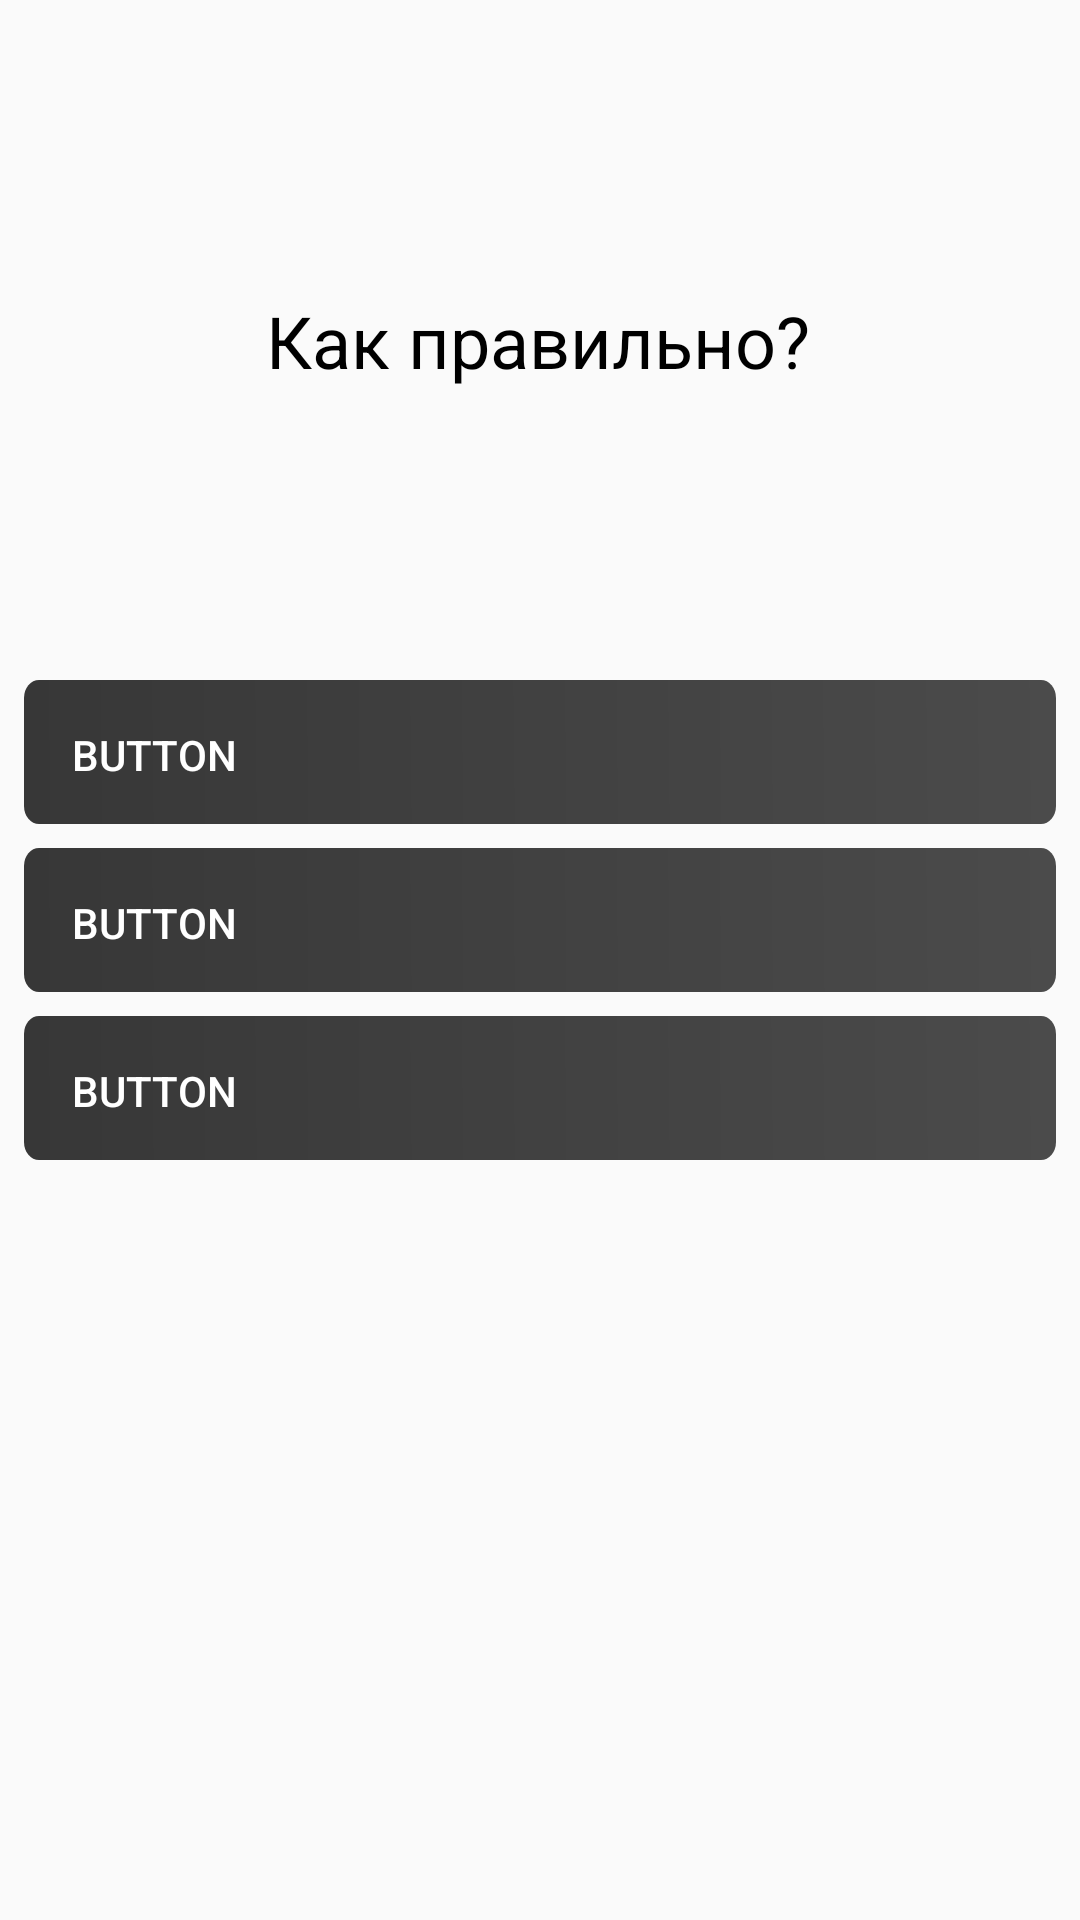

Reconstruct the res/layout file that produces this screen, plus the resources it refers to.
<!-- AndroidManifest.xml: application theme Theme.MyPetProject2 -->
<!-- res/layout/fragment_choose_word.xml -->
<?xml version="1.0" encoding="utf-8"?>
<androidx.constraintlayout.widget.ConstraintLayout xmlns:android="http://schemas.android.com/apk/res/android"
    xmlns:app="http://schemas.android.com/apk/res-auto"
    xmlns:tools="http://schemas.android.com/tools"
    android:layout_width="match_parent"
    android:layout_height="match_parent"
    tools:context=".features.ui.games.choose.ChooseWordFragment">

    <TextView
        android:id="@+id/how_right"
        android:layout_width="wrap_content"
        android:layout_height="wrap_content"
        android:text="Как правильно?"
        android:textColor="#000000"
        android:textSize="24sp"
        app:layout_constraintBottom_toTopOf="@id/ll"
        app:layout_constraintEnd_toEndOf="parent"
        app:layout_constraintHorizontal_bias="0.497"
        app:layout_constraintStart_toStartOf="parent"
        app:layout_constraintTop_toTopOf="parent"
        app:layout_constraintVertical_bias="0.401" />

    <LinearLayout
        android:id="@+id/ll"
        android:layout_width="match_parent"
        android:layout_height="wrap_content"
        android:gravity="center"
        android:orientation="vertical"
        app:layout_constraintBottom_toBottomOf="parent"
        app:layout_constraintEnd_toEndOf="parent"
        app:layout_constraintStart_toStartOf="parent"
        app:layout_constraintTop_toBottomOf="@+id/how_right"
        android:layout_marginBottom="148dp">

        <Button
            android:id="@+id/b_3"
            android:layout_width="match_parent"
            android:layout_height="wrap_content"
            android:layout_marginStart="8dp"
            android:layout_marginEnd="8dp"
            android:background="@drawable/rectangle_111"
            android:gravity="left|center_vertical"
            android:paddingTop="2dp"
            android:layout_marginBottom="8dp"
            android:paddingStart="16dp"
            android:text="Button"
            android:textColor="#ffffff" />

        <Button
            android:id="@+id/b_2"
            android:layout_width="match_parent"
            android:layout_height="wrap_content"
            android:layout_marginStart="8dp"
            android:layout_marginEnd="8dp"
            android:layout_marginBottom="8dp"
            android:background="@drawable/rectangle_111"
            android:gravity="left|center_vertical"
            android:paddingTop="2dp"
            android:paddingStart="16dp"
            android:text="Button"
            android:textColor="#ffffff"
            app:layout_constraintDimensionRatio="1:1" />

        <Button
            android:id="@+id/b_1"
            android:layout_width="match_parent"
            android:layout_height="wrap_content"
            android:layout_marginStart="8dp"
            android:layout_marginEnd="8dp"
            android:layout_marginBottom="8dp"
            android:background="@drawable/rectangle_111"
            android:gravity="left|center_vertical"
            android:paddingTop="2dp"
            android:paddingStart="16dp"
            android:text="Button"
            android:textColor="#ffffff" />

    </LinearLayout>



</androidx.constraintlayout.widget.ConstraintLayout>
<!-- resources referenced by this layout -->
<resources>
  <!-- drawable rectangle_111 (drawable) -->
  <vector xmlns:android="http://schemas.android.com/apk/res/android"
      xmlns:aapt="http://schemas.android.com/aapt"
      android:width="344dp"
      android:height="40dp"
      android:viewportWidth="344"
      android:viewportHeight="40">
    <path
        android:pathData="M5,0L339,0A5,5 0,0 1,344 5L344,35A5,5 0,0 1,339 40L5,40A5,5 0,0 1,0 35L0,5A5,5 0,0 1,5 0z">
      <aapt:attr name="android:fillColor">
        <gradient 
            android:startX="0"
            android:startY="24.5"
            android:endX="344"
            android:endY="20"
            android:type="linear">
          <item android:offset="0" android:color="#FF373737"/>
          <item android:offset="1" android:color="#FF4B4B4B"/>
        </gradient>
      </aapt:attr>
    </path>
  </vector>
  <style name="Theme.MyPetProject2" parent="Theme.AppCompat.Light.NoActionBar">
          
          <item name="android:windowNoTitle">true</item>
          <item name="android:windowActionBar">false</item>
          <item name="android:windowFullscreen">true</item>
          <item name="colorPrimary">@color/purple_500</item>
          <item name="colorPrimaryVariant">@color/purple_700</item>
          <item name="colorOnPrimary">@color/white</item>
          
          <item name="colorSecondary">@color/teal_200</item>
          <item name="colorSecondaryVariant">@color/teal_700</item>
          <item name="colorOnSecondary">@color/black</item>
          <item name="android:statusBarColor">?attr/colorPrimaryVariant</item>
          
      </style>
  <color name="purple_500">#FB802E</color>
  <color name="purple_700">#FF3700B3</color>
  <color name="white">#FFFFFFFF</color>
  <color name="teal_200">#FF03DAC5</color>
  <color name="teal_700">#FF018786</color>
  <color name="black">#FF000000</color>
</resources>
